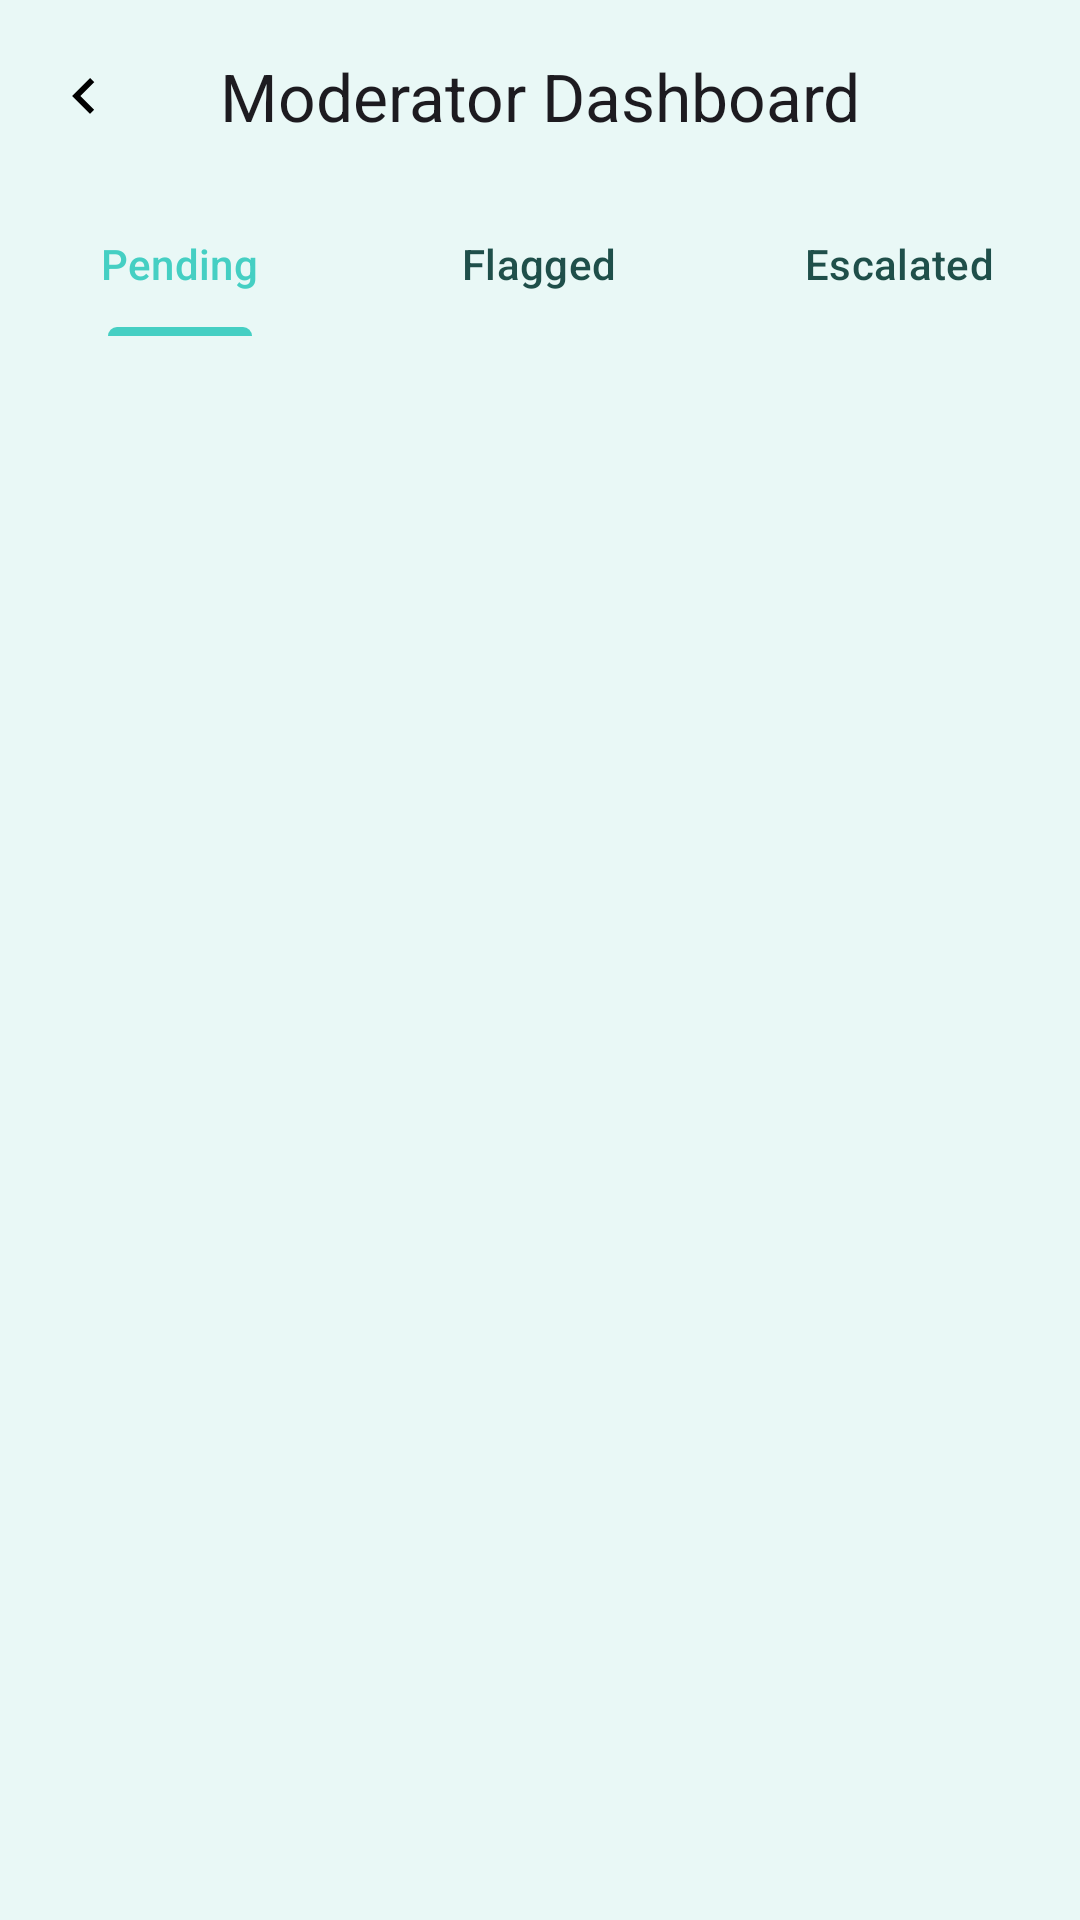

Reconstruct the res/layout file that produces this screen, plus the resources it refers to.
<!-- AndroidManifest.xml: activity theme Theme.ManoMitra -->
<!-- res/layout/activity_moderator_dashboard.xml -->
<?xml version="1.0" encoding="utf-8"?>
<androidx.constraintlayout.widget.ConstraintLayout xmlns:android="http://schemas.android.com/apk/res/android"
    xmlns:app="http://schemas.android.com/apk/res-auto"
    xmlns:tools="http://schemas.android.com/tools"
    android:layout_width="match_parent"
    android:layout_height="match_parent"
    android:background="?attr/android:colorBackground">

    <com.google.android.material.appbar.AppBarLayout
        android:id="@+id/appBarLayout"
        android:layout_width="match_parent"
        android:layout_height="wrap_content"
        android:background="@android:color/transparent"
        app:elevation="0dp"
        app:layout_constraintTop_toTopOf="parent">

        <com.google.android.material.appbar.MaterialToolbar
            android:id="@+id/toolbar"
            android:layout_width="match_parent"
            android:layout_height="?attr/actionBarSize"
            app:navigationIcon="@drawable/ic_arrow_left"
            app:title="Moderator Dashboard"
            app:titleCentered="true" />

        <com.google.android.material.tabs.TabLayout
            android:id="@+id/tabLayout"
            android:layout_width="match_parent"
            android:layout_height="wrap_content"
            android:background="@android:color/transparent"
            app:tabIndicatorColor="?attr/colorPrimary"
            app:tabSelectedTextColor="?attr/colorPrimary"
            app:tabTextColor="?attr/colorOnSurface">

            <com.google.android.material.tabs.TabItem
                android:layout_width="wrap_content"
                android:layout_height="wrap_content"
                android:text="@string/tab_pending" />

            <com.google.android.material.tabs.TabItem
                android:layout_width="wrap_content"
                android:layout_height="wrap_content"
                android:text="@string/tab_flagged" />

            <com.google.android.material.tabs.TabItem
                android:layout_width="wrap_content"
                android:layout_height="wrap_content"
                android:text="@string/tab_escalated" />
        </com.google.android.material.tabs.TabLayout>
    </com.google.android.material.appbar.AppBarLayout>

    <androidx.recyclerview.widget.RecyclerView
        android:id="@+id/recyclerViewModeration"
        android:layout_width="match_parent"
        android:layout_height="0dp"
        android:clipToPadding="false"
        android:padding="8dp"
        app:layoutManager="androidx.recyclerview.widget.LinearLayoutManager"
        app:layout_constraintBottom_toBottomOf="parent"
        app:layout_constraintTop_toBottomOf="@id/appBarLayout"
        tools:listitem="@layout/item_post" />

    <TextView
        android:id="@+id/tv_empty"
        android:layout_width="wrap_content"
        android:layout_height="wrap_content"
        android:text="No posts pending review"
        android:textColor="?attr/colorOnSurface"
        android:alpha="0.5"
        android:visibility="gone"
        app:layout_constraintBottom_toBottomOf="parent"
        app:layout_constraintEnd_toEndOf="parent"
        app:layout_constraintStart_toStartOf="parent"
        app:layout_constraintTop_toBottomOf="@id/appBarLayout" />

</androidx.constraintlayout.widget.ConstraintLayout>
<!-- res/layout/item_post.xml (included above) -->
<?xml version="1.0" encoding="utf-8"?>
<com.google.android.material.card.MaterialCardView xmlns:android="http://schemas.android.com/apk/res/android"
    xmlns:app="http://schemas.android.com/apk/res-auto"
    xmlns:tools="http://schemas.android.com/tools"
    android:id="@+id/postCard"
    android:layout_width="match_parent"
    android:layout_height="wrap_content"
    android:layout_marginHorizontal="16dp"
    android:layout_marginVertical="8dp"
    app:cardCornerRadius="20dp"
    app:cardElevation="2dp"
    app:strokeWidth="0dp">

    <androidx.constraintlayout.widget.ConstraintLayout
        android:layout_width="match_parent"
        android:layout_height="wrap_content"
        android:padding="16dp">

        <ImageView
            android:id="@+id/iv_avatar"
            android:layout_width="40dp"
            android:layout_height="40dp"
            android:src="@drawable/ic_anonymous"
            app:layout_constraintStart_toStartOf="parent"
            app:layout_constraintTop_toTopOf="parent" />

        <TextView
            android:id="@+id/tv_title"
            android:layout_width="0dp"
            android:layout_height="wrap_content"
            android:layout_marginStart="12dp"
            android:textColor="?attr/colorOnSurface"
            android:textSize="18sp"
            android:textStyle="bold"
            app:layout_constraintEnd_toEndOf="parent"
            app:layout_constraintStart_toEndOf="@id/iv_avatar"
            app:layout_constraintTop_toTopOf="parent"
            tools:text="Dealing with exam anxiety" />

        <TextView
            android:id="@+id/tv_category"
            android:layout_width="wrap_content"
            android:layout_height="wrap_content"
            android:layout_marginTop="2dp"
            android:alpha="0.7"
            android:textColor="?attr/colorPrimary"
            android:textSize="12sp"
            app:layout_constraintStart_toStartOf="@id/tv_title"
            app:layout_constraintTop_toBottomOf="@id/tv_title"
            tools:text="Academic Stress" />


        <TextView
            android:id="@+id/tv_preview"
            android:layout_width="match_parent"
            android:layout_height="wrap_content"
            android:layout_marginTop="12dp"
            android:ellipsize="end"
            android:maxLines="3"
            android:textColor="?attr/colorOnSurface"
            android:textSize="14sp"
            app:layout_constraintTop_toBottomOf="@id/iv_avatar"
            tools:text="I have been feeling really stressed lately due to upcoming exams. Any tips on how to manage this anxiety? I find it hard to focus..." />

        <View
            android:id="@+id/divider"
            android:layout_width="match_parent"
            android:layout_height="1dp"
            android:layout_marginTop="12dp"
            android:background="?attr/colorOutline"
            android:alpha="0.2"
            app:layout_constraintTop_toBottomOf="@id/tv_preview" />

        <LinearLayout
            android:layout_width="match_parent"
            android:layout_height="wrap_content"
            android:layout_marginTop="8dp"
            android:gravity="center_vertical"
            android:orientation="horizontal"
            app:layout_constraintTop_toBottomOf="@id/divider">

            <LinearLayout
                android:id="@+id/btn_support"
                android:layout_width="wrap_content"
                android:layout_height="wrap_content"
                android:background="?attr/selectableItemBackground"
                android:gravity="center_vertical"
                android:orientation="horizontal"
                android:padding="4dp">

                <ImageView
                    android:id="@+id/iv_heart"
                    android:layout_width="16dp"
                    android:layout_height="16dp"
                    android:src="@drawable/ic_heart"
                    app:tint="?attr/colorPrimary" />

                <TextView
                    android:id="@+id/tv_support_count"
                    android:layout_width="wrap_content"
                    android:layout_height="wrap_content"
                    android:layout_marginStart="4dp"
                    android:textColor="?attr/colorOnSurface"
                    android:textSize="12sp"
                    tools:text="12" />
            </LinearLayout>

            <ImageView
                android:layout_width="16dp"
                android:layout_height="16dp"
                android:layout_marginStart="16dp"
                android:src="@drawable/ic_chat"
                app:tint="?attr/colorOnSurface" />

            <TextView
                android:id="@+id/tv_reply_count"
                android:layout_width="wrap_content"
                android:layout_height="wrap_content"
                android:layout_marginStart="4dp"
                android:textColor="?attr/colorOnSurface"
                android:textSize="12sp"
                tools:text="5" />

            <View
                android:layout_width="0dp"
                android:layout_height="1dp"
                android:layout_weight="1" />

            <TextView
                android:id="@+id/tv_time"
                android:layout_width="wrap_content"
                android:layout_height="wrap_content"
                android:alpha="0.6"
                android:textColor="?attr/colorOnSurface"
                android:textSize="11sp"
                tools:text="2 hours ago" />

        </LinearLayout>
    </androidx.constraintlayout.widget.ConstraintLayout>
</com.google.android.material.card.MaterialCardView>
<!-- resources referenced by this layout -->
<resources>
  <!-- drawable ic_arrow_left (drawable) -->
  <vector xmlns:android="http://schemas.android.com/apk/res/android"
      android:width="24dp"
      android:height="24dp"
      android:viewportWidth="24.0"
      android:viewportHeight="24.0">
      <path
          android:fillColor="#FF000000"
          android:pathData="M15.41,16.59L10.83,12l4.58,-4.59L14,6l-6,6 6,6 1.41,-1.41z" />
  </vector>
  <string name="tab_escalated">Escalated</string>
  <string name="tab_flagged">Flagged</string>
  <string name="tab_pending">Pending</string>
  <style name="Theme.ManoMitra" parent="Base.Theme.ManoMitra" />
  <style name="Base.Theme.ManoMitra" parent="Theme.Material3.DayNight.NoActionBar">
  
          
          <item name="colorPrimary">@color/md_theme_light_primary</item>
          <item name="colorOnPrimary">@color/md_theme_light_onPrimary</item>
          <item name="colorPrimaryContainer">@color/md_theme_light_primaryContainer</item>
          <item name="colorOnPrimaryContainer">@color/md_theme_light_onPrimaryContainer</item>
  
          
          <item name="colorSecondary">@color/md_theme_light_secondary</item>
          <item name="colorOnSecondary">@color/md_theme_light_onSecondary</item>
          <item name="colorSecondaryContainer">@color/md_theme_light_secondaryContainer</item>
          <item name="colorOnSecondaryContainer">@color/md_theme_light_onSecondaryContainer</item>
  
          
          <item name="colorTertiary">@color/md_theme_light_tertiary</item>
          <item name="colorOnTertiary">@color/md_theme_light_onTertiary</item>
          <item name="colorTertiaryContainer">@color/md_theme_light_tertiaryContainer</item>
          <item name="colorOnTertiaryContainer">@color/md_theme_light_onTertiaryContainer</item>
  
          
          <item name="android:colorBackground">@color/md_theme_light_background</item>
          <item name="colorOnBackground">@color/md_theme_light_onBackground</item>
          <item name="colorSurface">@color/md_theme_light_surface</item>
          <item name="colorOnSurface">@color/md_theme_light_onSurface</item>
  
          
          <item name="colorOutline">@color/md_theme_light_outline</item>
  
          
          <item name="android:statusBarColor">@color/md_theme_light_primary</item>
          <item name="android:windowLightStatusBar">true</item>
  
      </style>
  <color name="md_theme_light_primary">#45CFC3</color>
  <color name="md_theme_light_onPrimary">#FFFFFF</color>
  <color name="md_theme_light_primaryContainer">#D6F2EF</color>
  <color name="md_theme_light_onPrimaryContainer">#1F4F4A</color>
  <color name="md_theme_light_secondary">#3ABEB3</color>
  <color name="md_theme_light_onSecondary">#FFFFFF</color>
  <color name="md_theme_light_secondaryContainer">#BEEBE7</color>
  <color name="md_theme_light_onSecondaryContainer">#1F4F4A</color>
  <color name="md_theme_light_tertiary">#5FE0D4</color>
  <color name="md_theme_light_onTertiary">#003733</color>
  <color name="md_theme_light_tertiaryContainer">#E9F8F6</color>
  <color name="md_theme_light_onTertiaryContainer">#003733</color>
  <color name="md_theme_light_background">#E9F8F6</color>
  <color name="md_theme_light_onBackground">#1F4F4A</color>
  <color name="md_theme_light_surface">#FFFFFF</color>
  <color name="md_theme_light_onSurface">#1F4F4A</color>
  <color name="md_theme_light_outline">#7FBDB6</color>
</resources>
